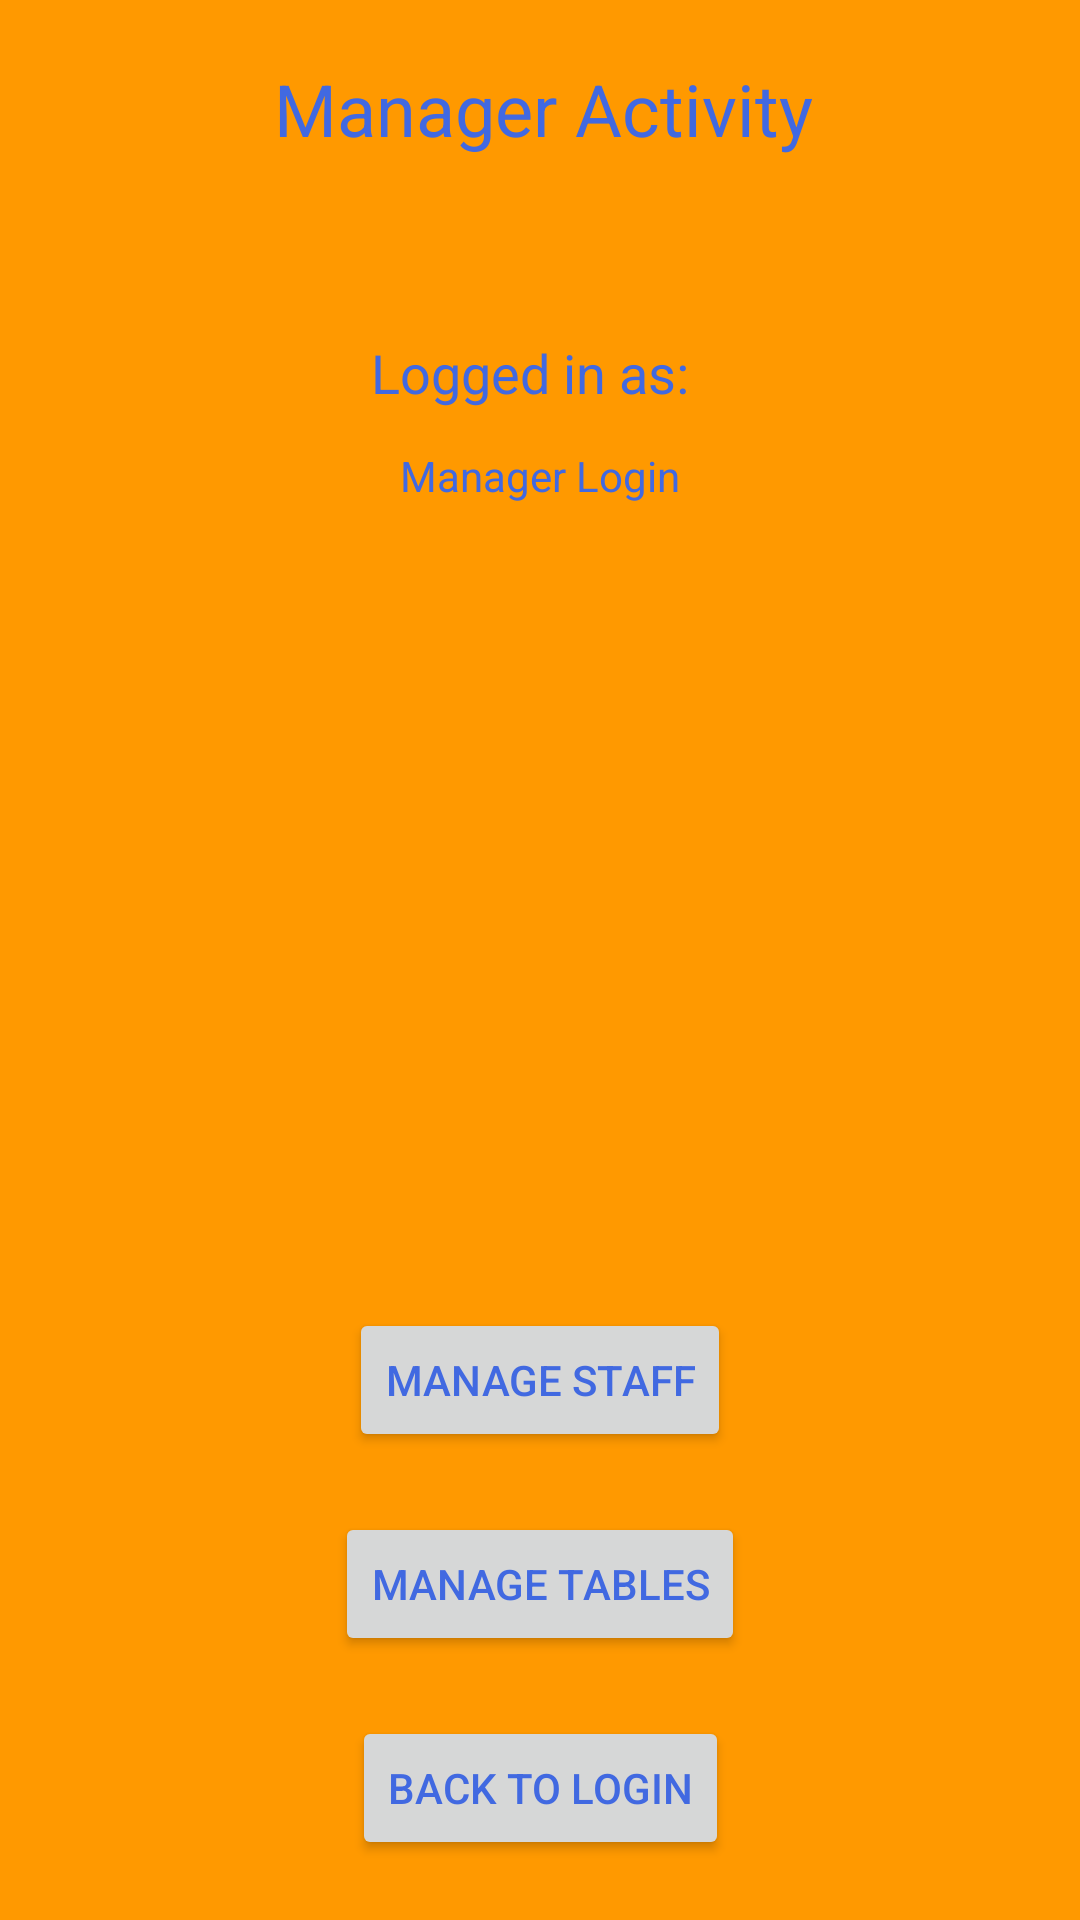

Write the Android layout XML for this screen, with the resource values it uses.
<!-- AndroidManifest.xml: activity theme ManagerTheme -->
<!-- res/layout/activity_manager.xml -->
<?xml version="1.0" encoding="utf-8"?>
<android.support.constraint.ConstraintLayout
        xmlns:android="http://schemas.android.com/apk/res/android"
        xmlns:tools="http://schemas.android.com/tools"
        xmlns:app="http://schemas.android.com/apk/res-auto"
        android:layout_width="match_parent"
        android:layout_height="match_parent"
        tools:context=".ManagerActivity">

    <TextView
            android:id="@+id/tv_mgrActivityTitle"
            android:text="Manager Activity"
            android:layout_width="190dp"
            android:layout_height="32dp"
            app:layout_constraintStart_toStartOf="parent"
            app:layout_constraintHorizontal_bias="0.506" app:layout_constraintEnd_toEndOf="parent"
            android:textSize="24sp" app:layout_constraintTop_toTopOf="parent" android:layout_marginTop="20dp"
            android:textAlignment="center"/>
    <TextView
            android:id="@+id/tv_loggedInText"
            android:text="Logged in as:"
            android:layout_width="117dp"
            android:layout_height="27dp"
            android:textSize="18sp" app:layout_constraintStart_toStartOf="parent"
            app:layout_constraintHorizontal_bias="0.487" app:layout_constraintEnd_toEndOf="parent"
            android:layout_marginTop="60dp" app:layout_constraintTop_toBottomOf="@+id/tv_mgrActivityTitle"
            android:textAlignment="center"/>
    <TextView
            android:id="@+id/tv_logged_in_as_mgr"
            android:text="Manager Login"
            android:layout_width="166dp"
            android:layout_height="22dp"
            app:layout_constraintStart_toStartOf="parent"
            app:layout_constraintEnd_toEndOf="parent"
            app:layout_constraintTop_toBottomOf="@+id/tv_loggedInText" android:layout_marginTop="10dp"
            android:textAlignment="center"/>
    <Button
            android:id="@+id/btn_manage_staff"
            android:text="Manage Staff"
            android:layout_width="wrap_content"
            android:layout_height="wrap_content"
            app:layout_constraintStart_toStartOf="parent"
            app:layout_constraintHorizontal_bias="0.5" app:layout_constraintEnd_toEndOf="parent"
            android:layout_marginBottom="20dp" app:layout_constraintBottom_toTopOf="@+id/btn_manage_tables"/>
    <Button
            android:id="@+id/btn_back_to_login"
            android:text="Back to login"
            android:layout_width="wrap_content"
            android:layout_height="wrap_content"
            tools:layout_conversion_wrapWidth="231"
            tools:layout_conversion_wrapHeight="126"
            app:layout_constraintStart_toStartOf="parent" app:layout_constraintHorizontal_bias="0.5"
            app:layout_constraintEnd_toEndOf="parent" android:layout_marginBottom="20dp"
            app:layout_constraintBottom_toBottomOf="parent"/>
    <Button
            android:text="Manage tables"
            android:layout_width="wrap_content"
            android:layout_height="wrap_content"
            android:id="@+id/btn_manage_tables" app:layout_constraintStart_toStartOf="parent"
            app:layout_constraintHorizontal_bias="0.5" app:layout_constraintEnd_toEndOf="parent"
            android:layout_marginBottom="20dp" app:layout_constraintBottom_toTopOf="@+id/btn_back_to_login"/>

</android.support.constraint.ConstraintLayout>
<!-- resources referenced by this layout -->
<resources>
  <style name="ManagerTheme" parent="AppTheme">
          <item name="windowActionBar">false</item>
          <item name="windowNoTitle">true</item>
          <item name="android:windowBackground">@color/manager_background_color</item>
          <item name="android:textColor">@color/manager_text_color</item>
          <item name="android:colorAccent">@color/manager_accent_color</item>
      </style>
  <style name="AppTheme" parent="Theme.AppCompat.Light.DarkActionBar">
          
          <item name="colorPrimary">@color/colorPrimary</item>
          <item name="colorPrimaryDark">@color/colorPrimaryDark</item>
          <item name="colorAccent">@color/colorAccent</item>
      </style>
  <color name="manager_background_color">#FF9900</color>
  <color name="manager_text_color">#4169E1</color>
  <color name="manager_accent_color">#FFAD33</color>
  <color name="colorPrimary">#008577</color>
  <color name="colorPrimaryDark">#00574B</color>
  <color name="colorAccent">#D81B60</color>
</resources>
